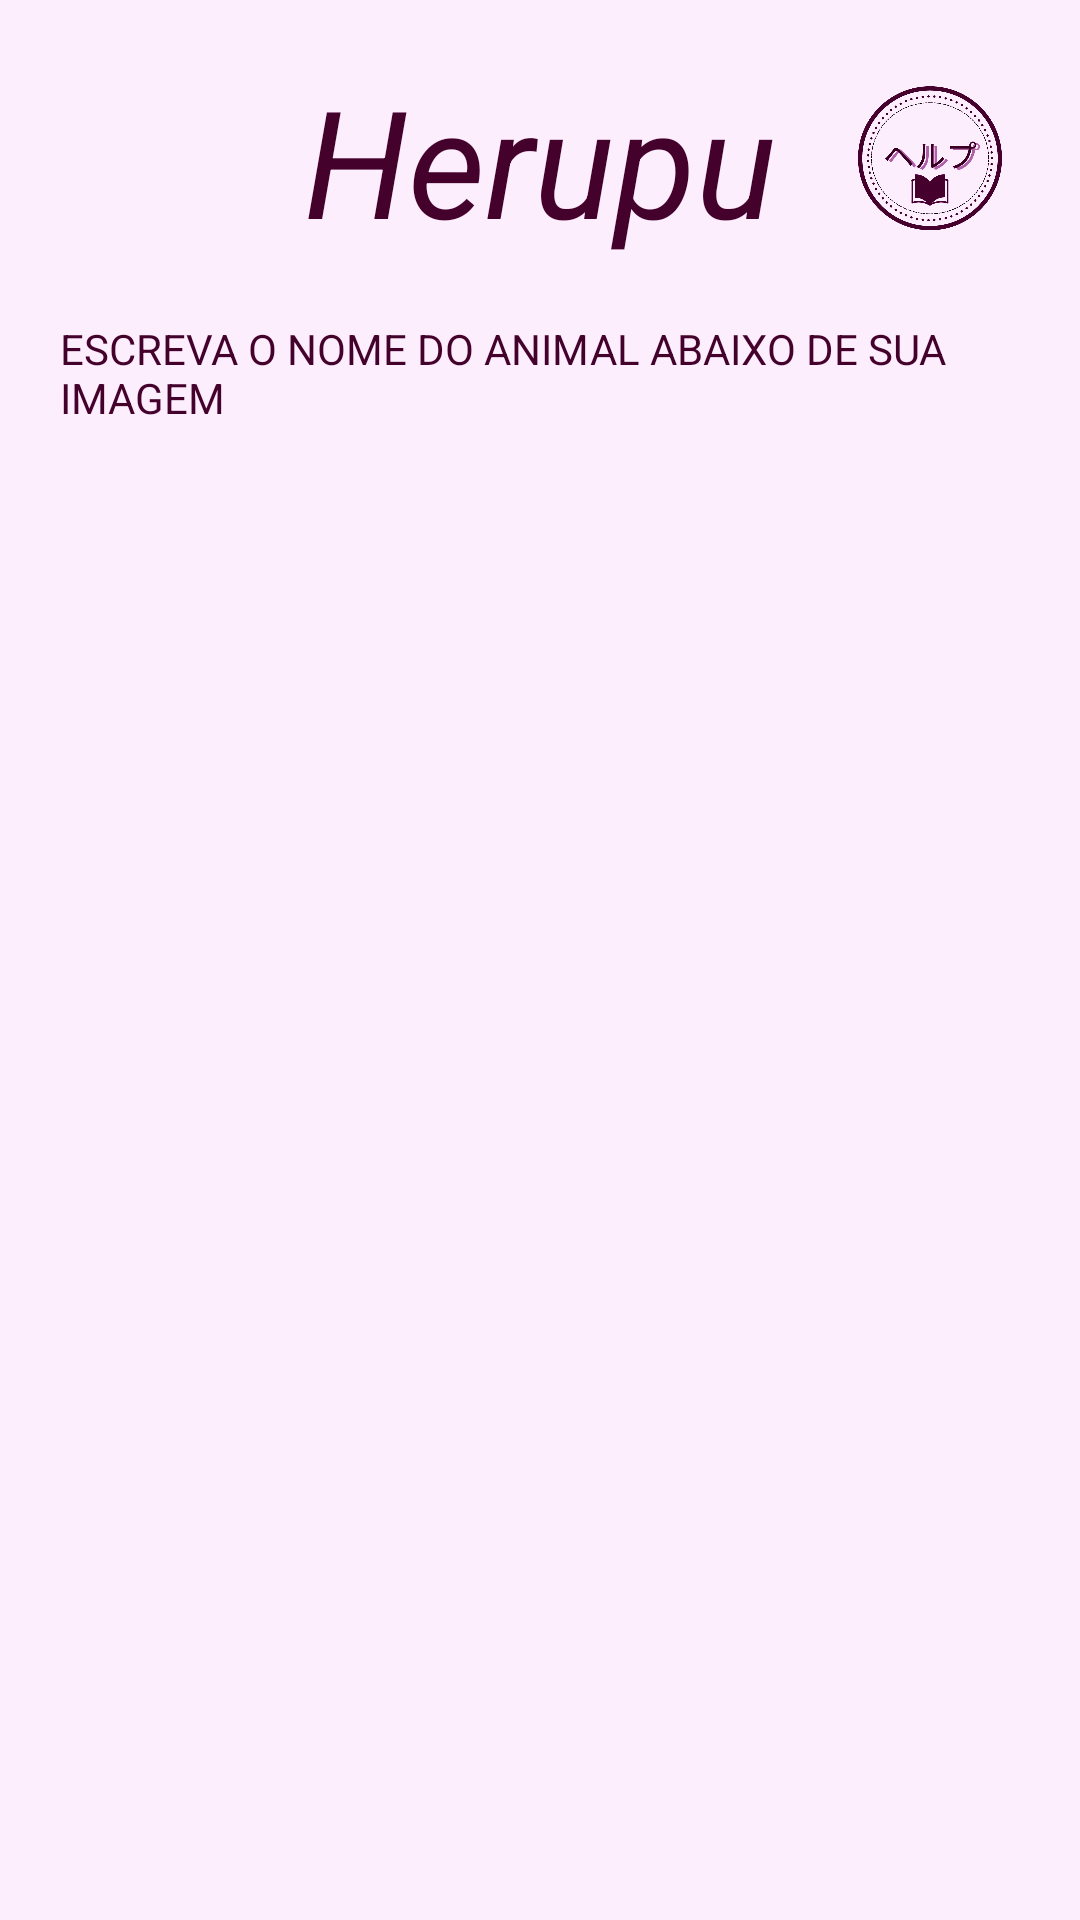

Reconstruct the res/layout file that produces this screen, plus the resources it refers to.
<!-- AndroidManifest.xml: application theme Theme.Herupu -->
<!-- res/layout/activity_atividade.xml -->
<?xml version="1.0" encoding="utf-8"?>
<androidx.constraintlayout.widget.ConstraintLayout xmlns:android="http://schemas.android.com/apk/res/android"
    xmlns:app="http://schemas.android.com/apk/res-auto"
    xmlns:tools="http://schemas.android.com/tools"
    android:layout_width="match_parent"
    android:layout_height="match_parent"
    android:paddingStart="20dp"
    android:paddingTop="20dp"
    android:paddingEnd="20dp"
    android:paddingBottom="20dp"
    android:background="#fdeefd"
    tools:context=".AtividadeActivity">

    <TextView
        android:id="@+id/txv_herupu"
        android:layout_width="wrap_content"
        android:layout_height="wrap_content"
        android:text="Herupu"
        android:textColor="#44012c"
        android:textSize="50sp"
        android:textStyle="italic"
        app:layout_constraintTop_toTopOf="parent"
        app:layout_constraintStart_toStartOf="parent"
        app:layout_constraintEnd_toEndOf="parent" />

    <ImageView
        android:id="@+id/img_logo"
        android:layout_width="60dp"
        android:layout_height="60dp"
        app:layout_constraintTop_toTopOf="@+id/txv_herupu"
        app:layout_constraintBottom_toBottomOf="@+id/txv_herupu"
        app:layout_constraintEnd_toEndOf="parent"
        app:srcCompat="@drawable/_png" />

    <ImageView
        android:id="@+id/img_seta_volta"
        android:layout_width="38dp"
        android:layout_height="37dp"
        android:clickable="true"
        app:layout_constraintBottom_toBottomOf="@+id/txv_herupu"
        app:layout_constraintStart_toStartOf="parent"
        app:layout_constraintTop_toTopOf="@+id/txv_herupu"
        app:srcCompat="@drawable/seta_volta" />

    <TextView
        android:id="@+id/txv_descricao"
        android:layout_width="wrap_content"
        android:layout_height="wrap_content"
        android:text="ESCREVA O NOME DO ANIMAL ABAIXO DE SUA IMAGEM"
        android:textColor="#44012c"
        android:textSize="14sp"
        app:layout_constraintTop_toBottomOf="@+id/txv_herupu"
        android:layout_marginTop="20dp"
        app:layout_constraintEnd_toEndOf="parent"
        app:layout_constraintStart_toStartOf="parent" />














    <GridLayout
        android:id="@+id/grid_atividade_item"
        android:layout_width="fill_parent"
        android:layout_height="wrap_content"
        android:columnCount="2"
        android:stretchMode="columnWidth"
        android:rowCount="2"
        android:orientation="vertical"
        android:padding="15dp"
        app:layout_constraintStart_toStartOf="@id/txv_descricao"
        app:layout_constraintTop_toBottomOf="@+id/txv_descricao"
        tools:context=".GridXMLActivity">
    </GridLayout>

    <Button
        android:id="@+id/btn_corrigir"
        style="@style/Widget.Material3.Button"
        android:layout_width="150dp"
        android:layout_height="wrap_content"
        android:textColor="#fdeefd"
        android:text="Corrigir"
        android:textSize="20sp"
        app:layout_constraintTop_toBottomOf="@id/grid_atividade_item"
        android:layout_marginTop="25dp"
        app:layout_constraintStart_toStartOf="parent"
        app:layout_constraintEnd_toEndOf="parent"
        android:backgroundTint="#44012c" />

</androidx.constraintlayout.widget.ConstraintLayout>
<!-- resources referenced by this layout -->
<resources>
  <!-- drawable _png: png bitmap (drawable, 130550 bytes) -->
  <style name="Theme.Herupu" parent="Theme.MaterialComponents.NoActionBar">
          
          <item name="colorPrimary">@color/purple_500</item>
          <item name="colorPrimaryVariant">@color/purple_700</item>
          <item name="colorOnPrimary">@color/white</item>
          
          <item name="colorSecondary">@color/teal_200</item>
          <item name="colorSecondaryVariant">@color/teal_700</item>
          <item name="colorOnSecondary">@color/black</item>
          
          <item name="android:statusBarColor" tools:targetApi="l">#3727B0</item>
          
      </style>
  <!-- not gathered from this repository: default colours our renderer supplied (Android Studio template values) -->
  <color name="purple_500">#FF6200EE</color>
  <color name="purple_700">#FF3700B3</color>
  <color name="teal_200">#FF03DAC5</color>
  <color name="teal_700">#FF018786</color>
  <color name="black">#FF000000</color>
  <color name="white">#FFFFFFFF</color>
</resources>
